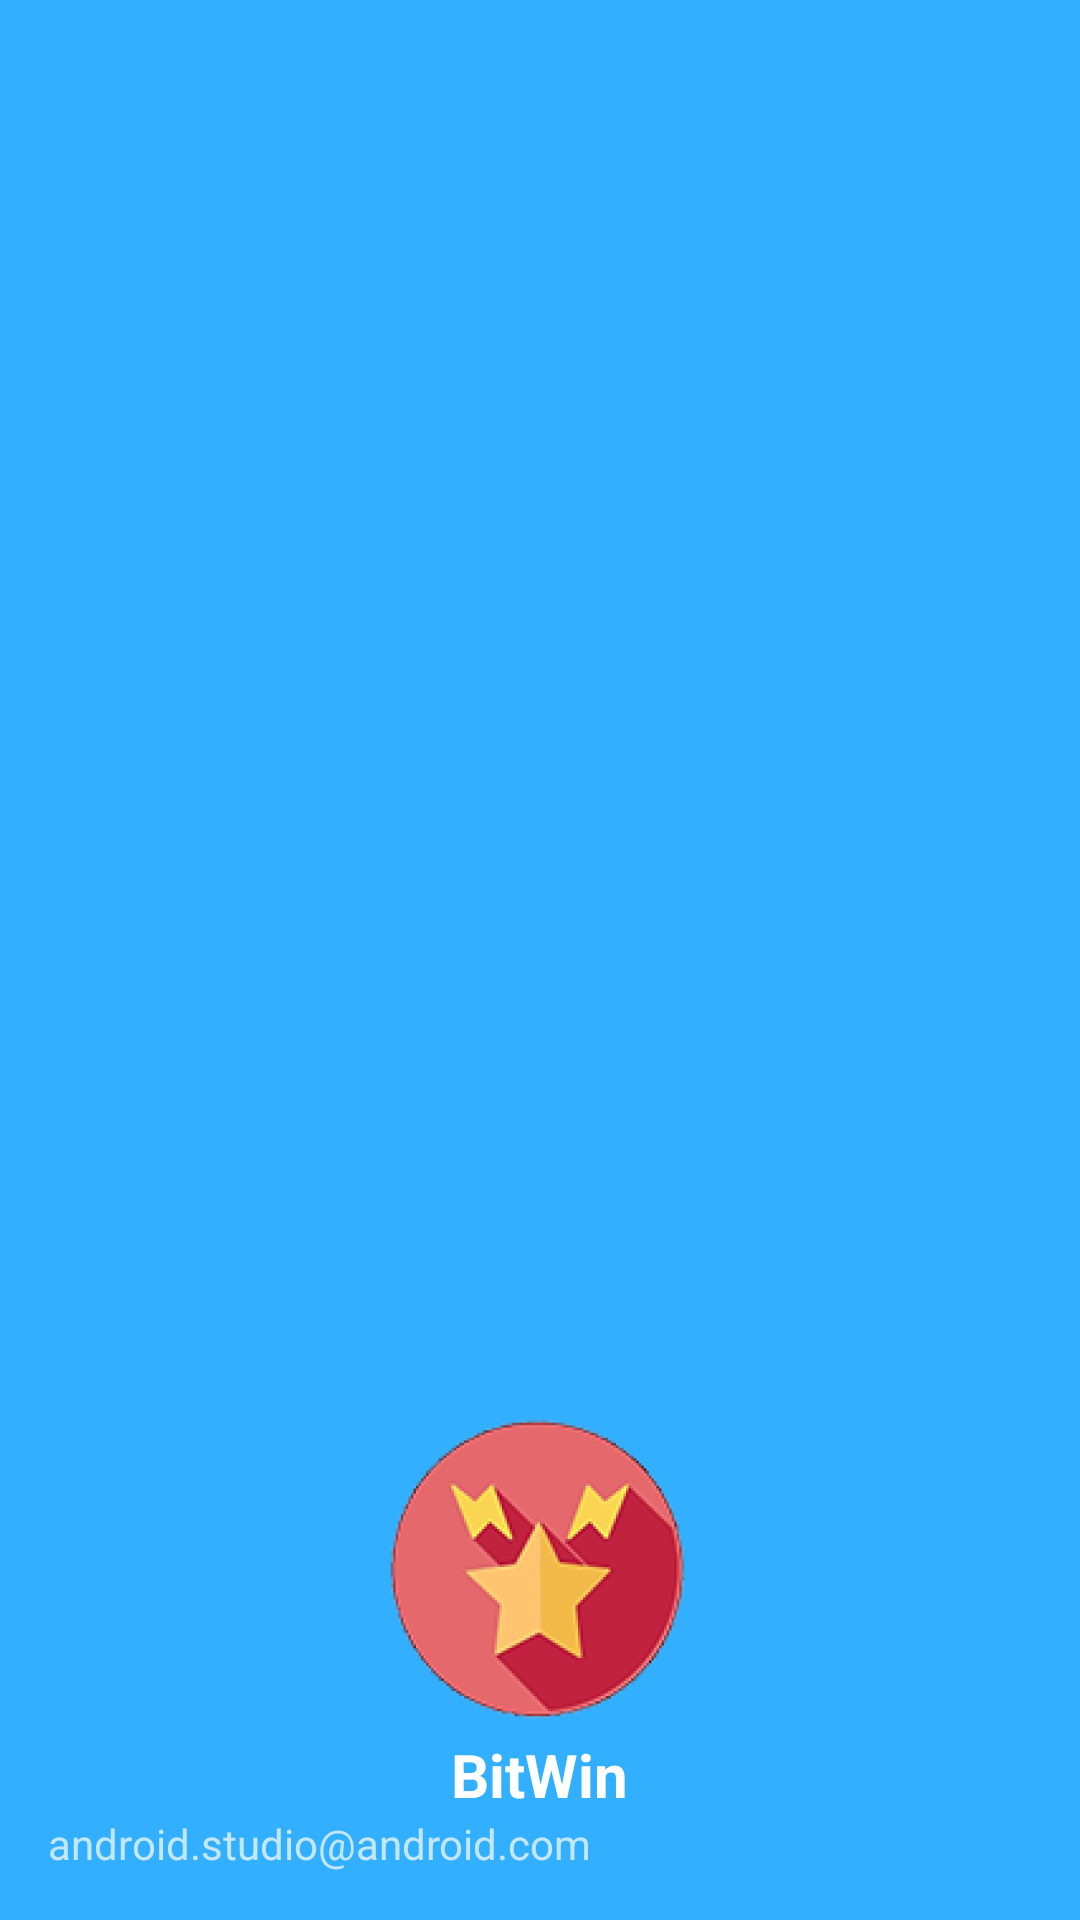

Write the Android layout XML for this screen, with the resource values it uses.
<!-- AndroidManifest.xml: application theme Theme.BitWin -->
<!-- res/layout/nav_header_main.xml -->
<?xml version="1.0" encoding="utf-8"?>
<LinearLayout xmlns:android="http://schemas.android.com/apk/res/android"
    xmlns:app="http://schemas.android.com/apk/res-auto"
    android:layout_width="match_parent"
    android:layout_height="@dimen/nav_header_height"
    android:background="@color/blue_200"
    android:gravity="bottom"
    android:orientation="vertical"
    android:paddingLeft="@dimen/activity_horizontal_margin"
    android:paddingTop="@dimen/activity_vertical_margin"
    android:paddingRight="@dimen/activity_horizontal_margin"
    android:paddingBottom="@dimen/activity_vertical_margin"
    android:theme="@style/ThemeOverlay.AppCompat.Dark">

    <ImageView
        android:id="@+id/imageView"
        android:layout_marginTop="8dp"
        android:layout_gravity="center_horizontal|center_vertical"
        android:layout_width="wrap_content"
        android:layout_height="wrap_content"
        android:contentDescription="@string/nav_header_desc"
        app:srcCompat="@mipmap/ic_launcher_foreground" />

    <TextView
        android:layout_width="wrap_content"
        android:layout_height="wrap_content"
        android:layout_gravity="center_horizontal|center_vertical"
        android:textSize="20sp"
        android:textStyle="bold"
        android:text="@string/nav_header_title"
        android:textAppearance="@style/TextAppearance.AppCompat.Body1" />

    <TextView
        android:id="@+id/textView"
        android:layout_width="wrap_content"
        android:layout_height="wrap_content"
        android:text="@string/nav_header_subtitle" />
</LinearLayout>
<!-- resources referenced by this layout -->
<resources>
  <color name="blue_200">#33AFFF</color>
  <dimen name="activity_horizontal_margin">16dp</dimen>
  <dimen name="activity_vertical_margin">16dp</dimen>
  <dimen name="nav_header_height">176dp</dimen>
  <!-- mipmap ic_launcher_foreground: png bitmap (mipmap-hdpi, 26518 bytes) -->
  <string name="nav_header_desc">Navigation header</string>
  <string name="nav_header_subtitle">android.studio@android.com</string>
  <string name="nav_header_title">BitWin</string>
  <style name="Theme.BitWin" parent="Theme.AppCompat.Light.DarkActionBar">
          
          <item name="colorPrimary">@color/blue_500</item>
          <item name="colorPrimaryDark">@color/blue_700</item>
          <item name="colorAccent">@color/blue_200</item>
          
      </style>
  <color name="blue_500">#336EFF</color>
  <color name="blue_700">#0C00BF</color>
</resources>
